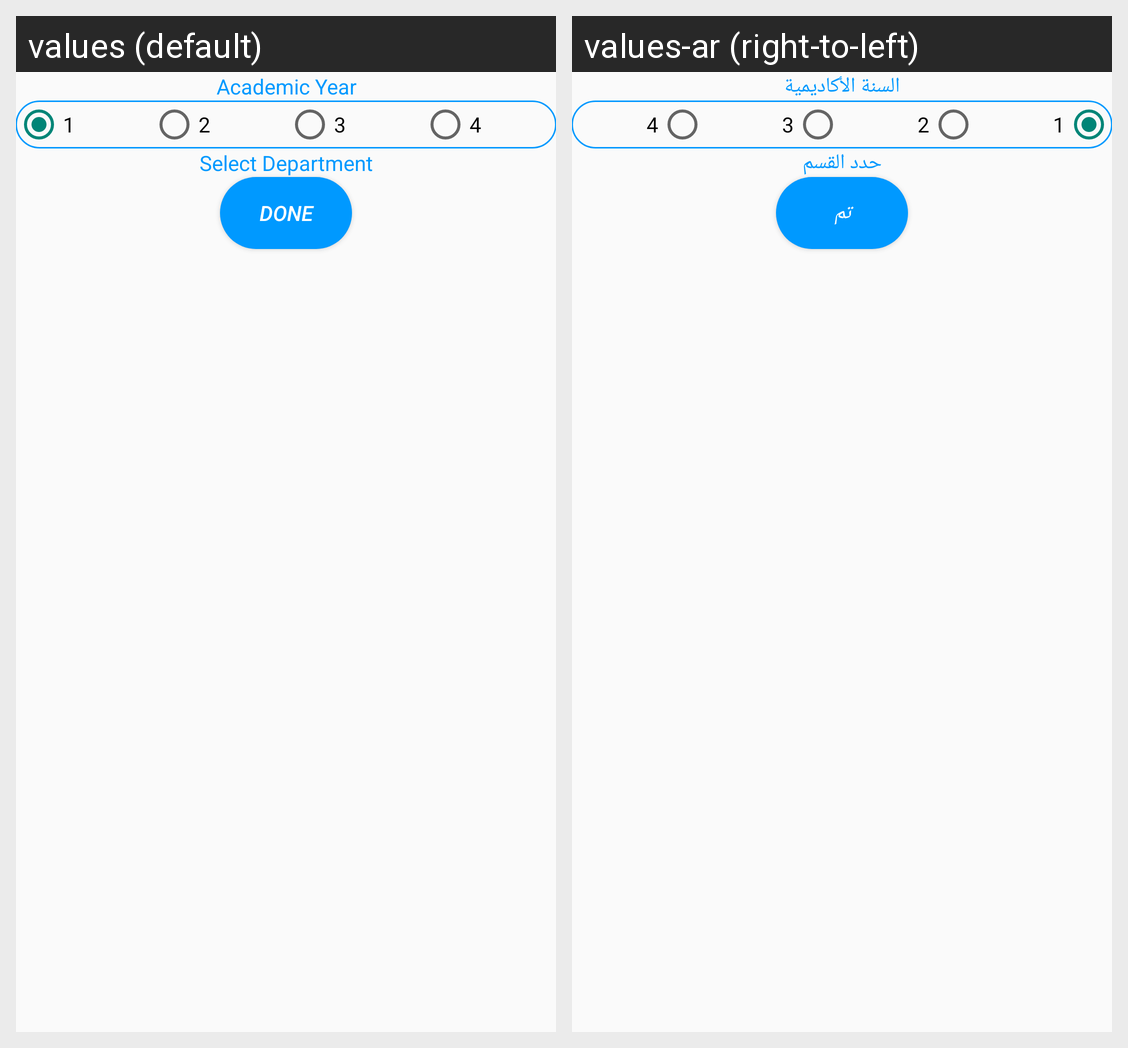

The same Android screen rendered under two of its app's locales, left to right. List the strings drawn on it with the default value and each locale's translation.
Android screen res/layout/table_layout.xml rendered under 2 locales, left to right: values (default), values-ar (right-to-left). Device: Nexus 5 (rendered at 1080×1920; each locale shown at half size, 540×960, under a caption strip naming it); theme Theme.AttendanceStudent.
Strings drawn on this screen, with the default value and each locale's value (text and hints the layout hard-codes, and strings that could not be matched under every locale, appear in the picture but are not listed):

academic_year
  values: Academic Year
  values-ar: السنة الأكاديمية

select_department
  values: Select Department
  values-ar: حدد القسم

done
  values: Done
  values-ar: تم
